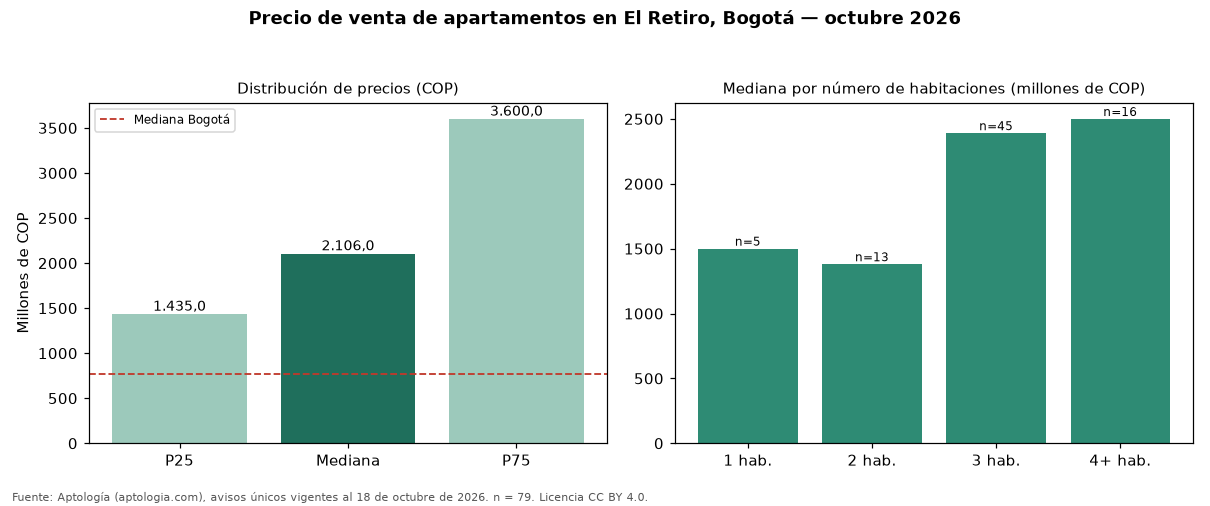

Source data for this figure (header and first rows):
seccion, metrica, valor_cop, n
precio, p25, 1435000000, 79
precio, mediana, 2106000000, 79
precio, p75, 3600000000, 79
cop_por_m2, p25, 7982388, 79
cop_por_m2, mediana, 9430367, 79
cop_por_m2, p75, 11847041, 79
area, area_mediana_m2, 230.0, 79
habitaciones, 1, 1500000000, 5
habitaciones, 2, 1380000000, 13
habitaciones, 3, 2390000000, 45
habitaciones, 4+, 2499500000, 16
administracion, mediana, 2100000, 73
estrato, moda, 6, 
parqueadero, porcentaje_con_parqueadero, 98.7, 79
ciudad, mediana_ciudad, 765000000, 33308
ciudad, mediana_cop_por_m2_ciudad, 7407407, 33308
